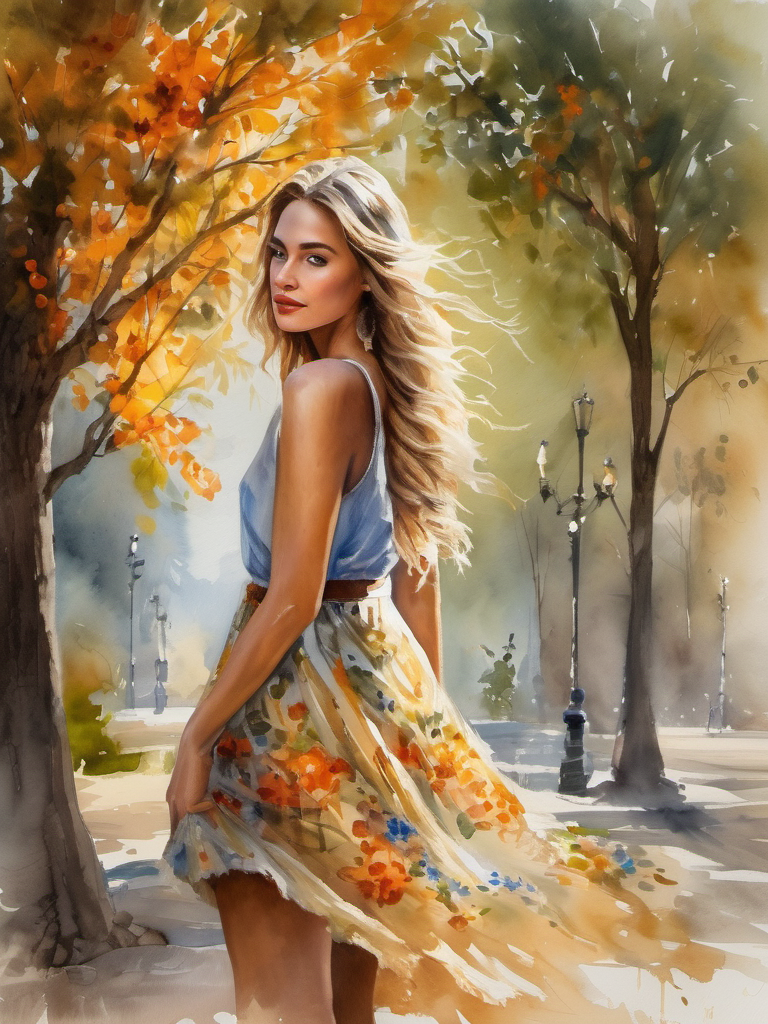
Generation parameters embedded in this image by AUTOMATIC1111 Stable Diffusion web UI or a fork of it (Forge, ...) (PNG 'parameters' text chunk):
Watercolor painting 1 girl, full-body ,masterpiece, best quality, high resolution, 8K, HDR, bloom, sun light, raytracing, detailed shadows, intricate tree shadow, bokeh, depth of field, film photography, film grain, glare, (wind:0.8), detailed hair, beautiful face, beautiful girl, ultra detailed eyes, cinematic lighting, (hyperdetailed:1.15), outdoors . Vibrant, beautiful, painterly, detailed, textural, artistic
Negative prompt: anime, photorealistic, 35mm film, deformed, glitch, low contrast, noisy
Steps: 40, Sampler: DPM++ 2M Karras, CFG scale: 7, Seed: 341759228, Size: 768x1024, Model hash: 31e35c80fc, Model: sd_xl_base_1.0, Style Selector Enabled: True, Style Selector Randomize: False, Style Selector Style: Watercolor, Version: v1.6.0